Image classification data set "neu_processed" (CRWJ-WJ/crwj on GitHub). Class labels (5): crazing, inclusion, pitted surface, rolled-in scale, scratches.

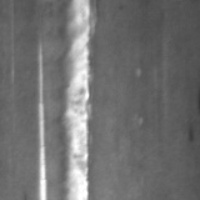
Label: scratches

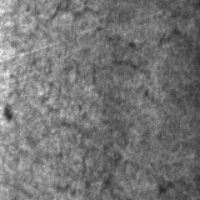
Label: crazing

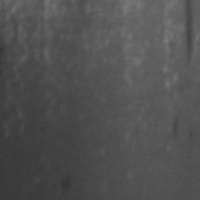
Label: inclusion

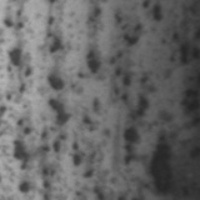
Label: pitted surface

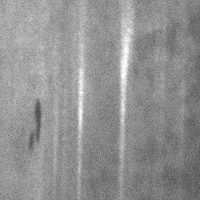
Label: scratches

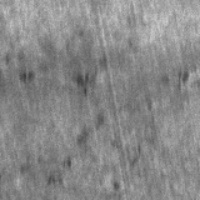
Label: rolled-in scale
